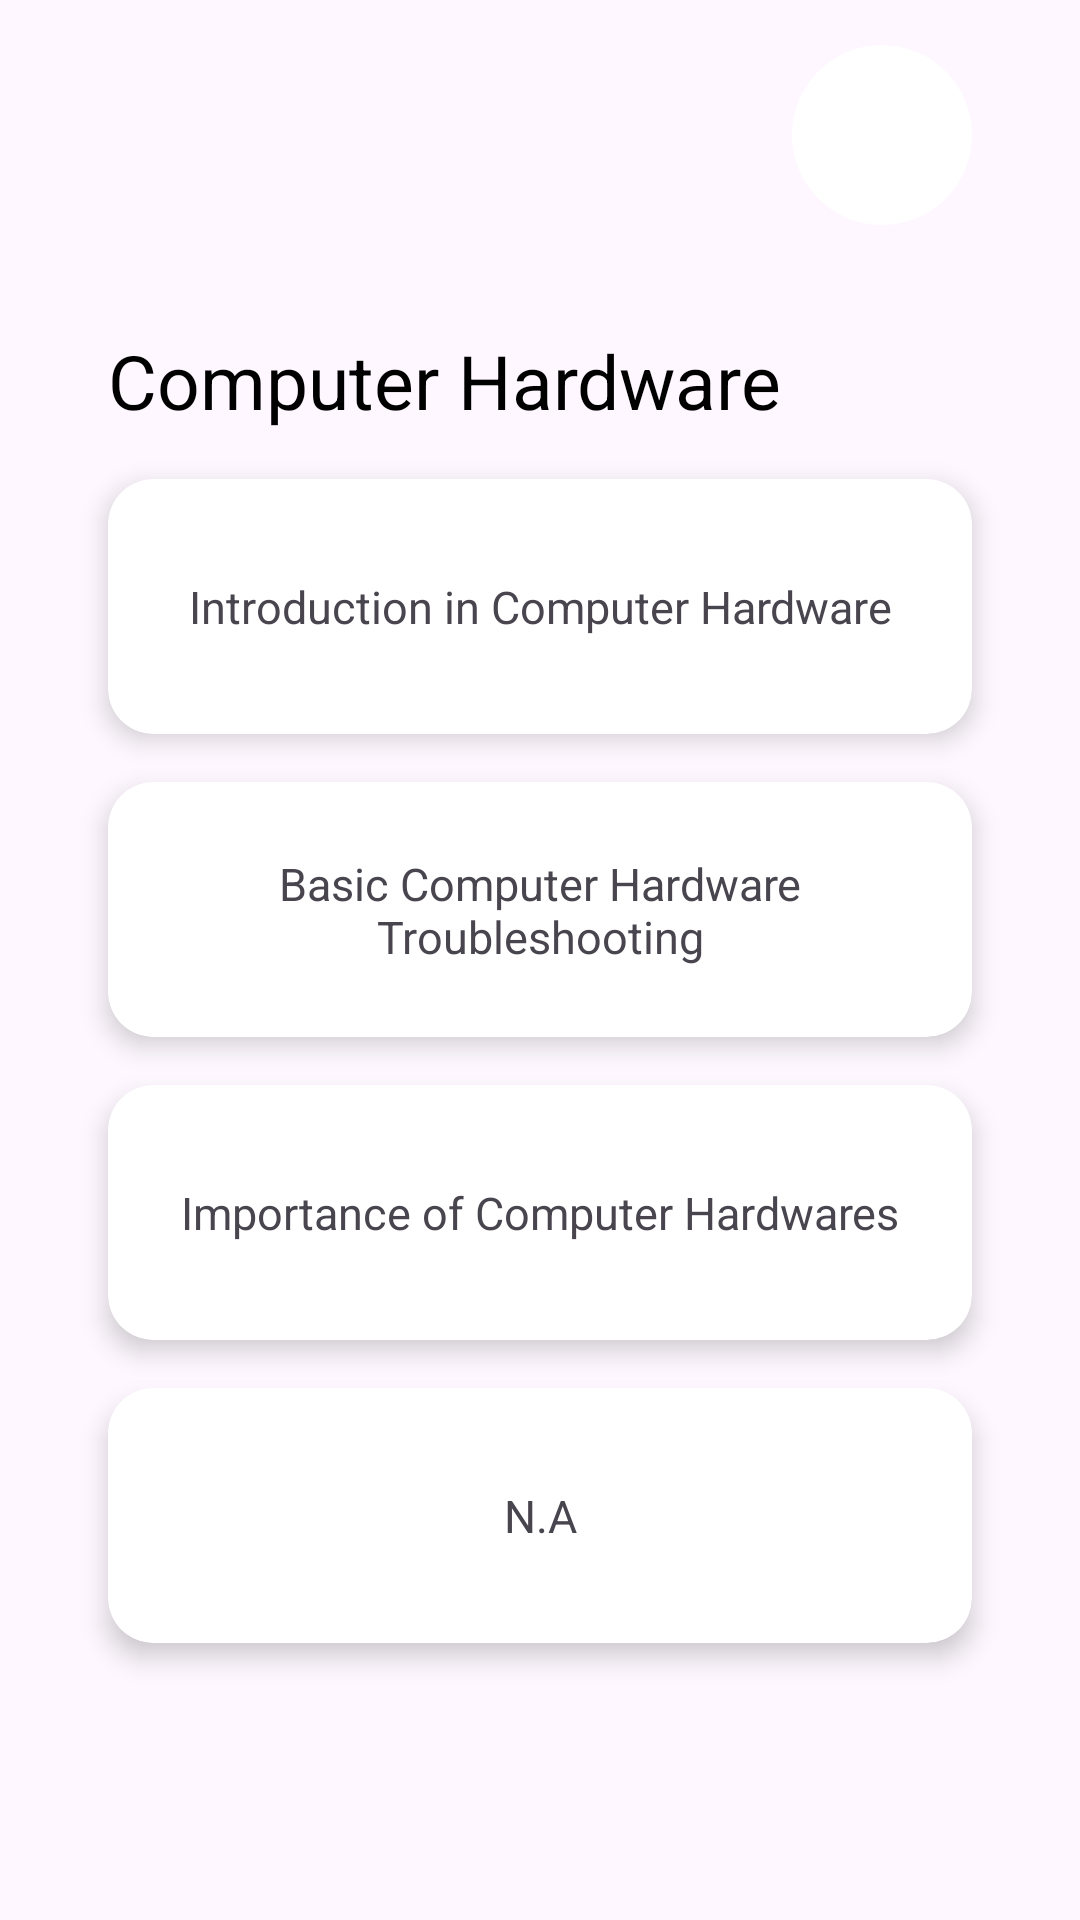

This screen was rendered from an Android layout file. Write that file and the resources it references.
<!-- AndroidManifest.xml: application theme Theme.TNTSApp -->
<!-- res/layout/fragment_t_introduction_in_hardware.xml -->
<?xml version="1.0" encoding="utf-8"?>
<androidx.constraintlayout.widget.ConstraintLayout xmlns:android="http://schemas.android.com/apk/res/android"
    xmlns:tools="http://schemas.android.com/tools"
    android:layout_width="match_parent"
    android:layout_height="match_parent"
    xmlns:app="http://schemas.android.com/apk/res-auto"
    tools:context=".TIntroductionHardwareFragment">

    <androidx.constraintlayout.widget.Guideline
        android:layout_width="wrap_content"
        android:layout_height="wrap_content"
        android:id="@+id/guideline_vertical"
        android:orientation="vertical"
        app:layout_constraintGuide_percent="0.10" />

    <androidx.constraintlayout.widget.Guideline
        android:layout_width="wrap_content"
        android:layout_height="wrap_content"
        android:id="@+id/guideline_vertical1"
        android:orientation="vertical"
        app:layout_constraintGuide_percent="0.90" />

    <androidx.constraintlayout.widget.Guideline
        android:layout_width="wrap_content"
        android:layout_height="wrap_content"
        android:id="@+id/guideline_vertical2"
        android:orientation="vertical"
        app:layout_constraintGuide_percent="0.75" />

    <androidx.constraintlayout.widget.Guideline
        android:layout_width="wrap_content"
        android:layout_height="wrap_content"
        android:id="@+id/guideline_vertical3"
        android:orientation="vertical"
        app:layout_constraintGuide_percent="0.20" />

    <androidx.constraintlayout.widget.Guideline
        android:layout_width="wrap_content"
        android:layout_height="wrap_content"
        android:id="@+id/guideline_vertical4"
        android:orientation="vertical"
        app:layout_constraintGuide_percent="0.05" />

    <ImageView
        android:layout_width="0dp"
        android:layout_height="match_parent"
        android:src="@drawable/logo"
        android:alpha="0.2"
        android:layout_marginTop="70dp"
        app:layout_constraintTop_toTopOf="parent"
        app:layout_constraintStart_toEndOf="@id/guideline_vertical"
        app:layout_constraintEnd_toEndOf="@id/guideline_vertical1"
        app:layout_constraintBottom_toTopOf="parent"/>

    <View
        android:id="@+id/whiteRectangle"
        android:layout_width="0dp"
        android:layout_height="80dp"
        android:layout_marginTop="10dp"
        android:background="@android:color/transparent"
        app:layout_constraintEnd_toEndOf="parent"
        app:layout_constraintStart_toStartOf="parent"
        app:layout_constraintTop_toTopOf="parent" />

    <androidx.constraintlayout.widget.ConstraintLayout
        android:id="@+id/circleButton"
        android:layout_width="60dp"
        android:layout_height="60dp"
        android:background="@drawable/custom_circle_button"
        android:backgroundTint="@color/white"
        app:layout_constraintBottom_toBottomOf="@+id/whiteRectangle"
        app:layout_constraintEnd_toStartOf="@+id/guideline_vertical1"
        app:layout_constraintTop_toTopOf="parent"
        tools:ignore="SpeakableTextPresentCheck">

        <ImageView
            android:id="@+id/profilePicture"
            android:layout_width="60dp"
            android:layout_height="60dp"
            android:layout_margin="10dp"
            app:layout_constraintBottom_toBottomOf="parent"
            app:layout_constraintEnd_toEndOf="parent"
            app:layout_constraintStart_toStartOf="parent"
            app:layout_constraintTop_toTopOf="parent" />

    </androidx.constraintlayout.widget.ConstraintLayout>

    <TextView
        android:id="@+id/classText"
        android:layout_width="wrap_content"
        android:layout_height="wrap_content"
        android:text="Computer Hardware"
        android:textColor="#000000"
        android:textSize="25sp"
        android:layout_marginTop="20dp"
        app:layout_constraintStart_toStartOf="@+id/guideline_vertical"
        app:layout_constraintTop_toBottomOf="@+id/whiteRectangle" />


    <androidx.cardview.widget.CardView
        android:id="@+id/firstCardView"
        android:layout_width="0dp"
        android:layout_height="wrap_content"
        android:layout_marginTop="16dp"
        app:cardBackgroundColor="@android:color/white"
        app:cardCornerRadius="15dp"
        app:cardElevation="5dp"
        app:layout_constraintTop_toBottomOf="@id/classText"
        app:layout_constraintStart_toStartOf="@+id/guideline_vertical"
        app:layout_constraintEnd_toEndOf="@+id/guideline_vertical1">

        <androidx.constraintlayout.widget.ConstraintLayout
            android:layout_width="match_parent"
            android:layout_height="85dp"
            android:padding="16dp">

            <TextView
                android:id="@+id/introductionInComputerHardware"
                android:layout_width="wrap_content"
                android:layout_height="wrap_content"
                android:text="Introduction in Computer Hardware"
                android:textSize="15sp"
                app:layout_constraintStart_toStartOf="parent"
                app:layout_constraintEnd_toEndOf="parent"
                app:layout_constraintTop_toTopOf="parent"
                app:layout_constraintBottom_toBottomOf="parent"/>

        </androidx.constraintlayout.widget.ConstraintLayout>

    </androidx.cardview.widget.CardView>

    <androidx.cardview.widget.CardView
        android:id="@+id/secondCardView"
        android:layout_width="0dp"
        android:layout_height="wrap_content"
        android:layout_marginTop="16dp"
        app:cardBackgroundColor="@android:color/white"
        app:cardCornerRadius="15dp"
        app:cardElevation="5dp"
        app:layout_constraintTop_toBottomOf="@id/firstCardView"
        app:layout_constraintStart_toStartOf="@+id/guideline_vertical"
        app:layout_constraintEnd_toEndOf="@+id/guideline_vertical1">

        <androidx.constraintlayout.widget.ConstraintLayout
            android:layout_width="match_parent"
            android:layout_height="85dp"
            android:padding="16dp">

            <TextView
                android:id="@+id/basicComputerHardwareTroubleshooting"
                android:layout_width="wrap_content"
                android:layout_height="wrap_content"
                android:text="Basic Computer Hardware Troubleshooting"
                android:textSize="15sp"
                android:gravity="center"
                app:layout_constraintStart_toStartOf="parent"
                app:layout_constraintEnd_toEndOf="parent"
                app:layout_constraintTop_toTopOf="parent"
                app:layout_constraintBottom_toBottomOf="parent"/>

        </androidx.constraintlayout.widget.ConstraintLayout>

    </androidx.cardview.widget.CardView>

    <androidx.cardview.widget.CardView
        android:id="@+id/thirdCardView"
        android:layout_width="0dp"
        android:layout_height="wrap_content"
        android:layout_marginTop="16dp"
        app:cardBackgroundColor="@android:color/white"
        app:cardCornerRadius="15dp"
        app:cardElevation="5dp"
        app:layout_constraintTop_toBottomOf="@id/secondCardView"
        app:layout_constraintStart_toStartOf="@+id/guideline_vertical"
        app:layout_constraintEnd_toEndOf="@+id/guideline_vertical1">

        <androidx.constraintlayout.widget.ConstraintLayout
            android:layout_width="match_parent"
            android:layout_height="85dp"
            android:padding="16dp">

            <TextView
                android:id="@+id/importanceOfComputerHardwares"
                android:layout_width="wrap_content"
                android:layout_height="wrap_content"
                android:text="Importance of Computer Hardwares"
                android:textSize="15sp"
                app:layout_constraintStart_toStartOf="parent"
                app:layout_constraintEnd_toEndOf="parent"
                app:layout_constraintTop_toTopOf="parent"
                app:layout_constraintBottom_toBottomOf="parent"/>

        </androidx.constraintlayout.widget.ConstraintLayout>

    </androidx.cardview.widget.CardView>

    <androidx.cardview.widget.CardView
        android:id="@+id/fourthCardView"
        android:layout_width="0dp"
        android:layout_height="wrap_content"
        android:layout_marginTop="16dp"
        app:cardBackgroundColor="@android:color/white"
        app:cardCornerRadius="15dp"
        app:cardElevation="5dp"
        app:layout_constraintTop_toBottomOf="@id/thirdCardView"
        app:layout_constraintStart_toStartOf="@+id/guideline_vertical"
        app:layout_constraintEnd_toEndOf="@+id/guideline_vertical1">

        <androidx.constraintlayout.widget.ConstraintLayout
            android:layout_width="match_parent"
            android:layout_height="85dp"
            android:padding="16dp">

            <TextView
                android:id="@+id/NA"
                android:layout_width="wrap_content"
                android:layout_height="wrap_content"
                android:text="N.A"
                android:textSize="15sp"
                app:layout_constraintStart_toStartOf="parent"
                app:layout_constraintEnd_toEndOf="parent"
                app:layout_constraintTop_toTopOf="parent"
                app:layout_constraintBottom_toBottomOf="parent"/>

        </androidx.constraintlayout.widget.ConstraintLayout>

    </androidx.cardview.widget.CardView>

    <ImageButton
        android:id="@+id/btnBack"
        android:layout_width="wrap_content"
        android:layout_height="wrap_content"
        android:layout_marginTop="40dp"
        android:background="@android:color/transparent"
        android:src="@drawable/baseline_arrow_back_24"
        app:layout_constraintEnd_toEndOf="@id/guideline_vertical3"
        app:layout_constraintStart_toStartOf="@id/guideline_vertical4"
        app:layout_constraintTop_toTopOf="parent"
        tools:ignore="SpeakableTextPresentCheck,TouchTargetSizeCheck" />



</androidx.constraintlayout.widget.ConstraintLayout>
<!-- resources referenced by this layout -->
<resources>
  <color name="white">#FFFFFFFF</color>
  <!-- drawable custom_circle_button (drawable) -->
  <?xml version="1.0" encoding="utf-8"?>
  <shape xmlns:android="http://schemas.android.com/apk/res/android"
      android:shape="oval">
      <solid android:color="@color/white" /> 
      <size
          android:width="56dp"
          android:height="56dp" /> 
  </shape>
  <style name="Theme.TNTSApp" parent="Base.Theme.TNTSApp" />
  <style name="Base.Theme.TNTSApp" parent="Theme.Material3.DayNight.NoActionBar">
          
          
      </style>
</resources>
